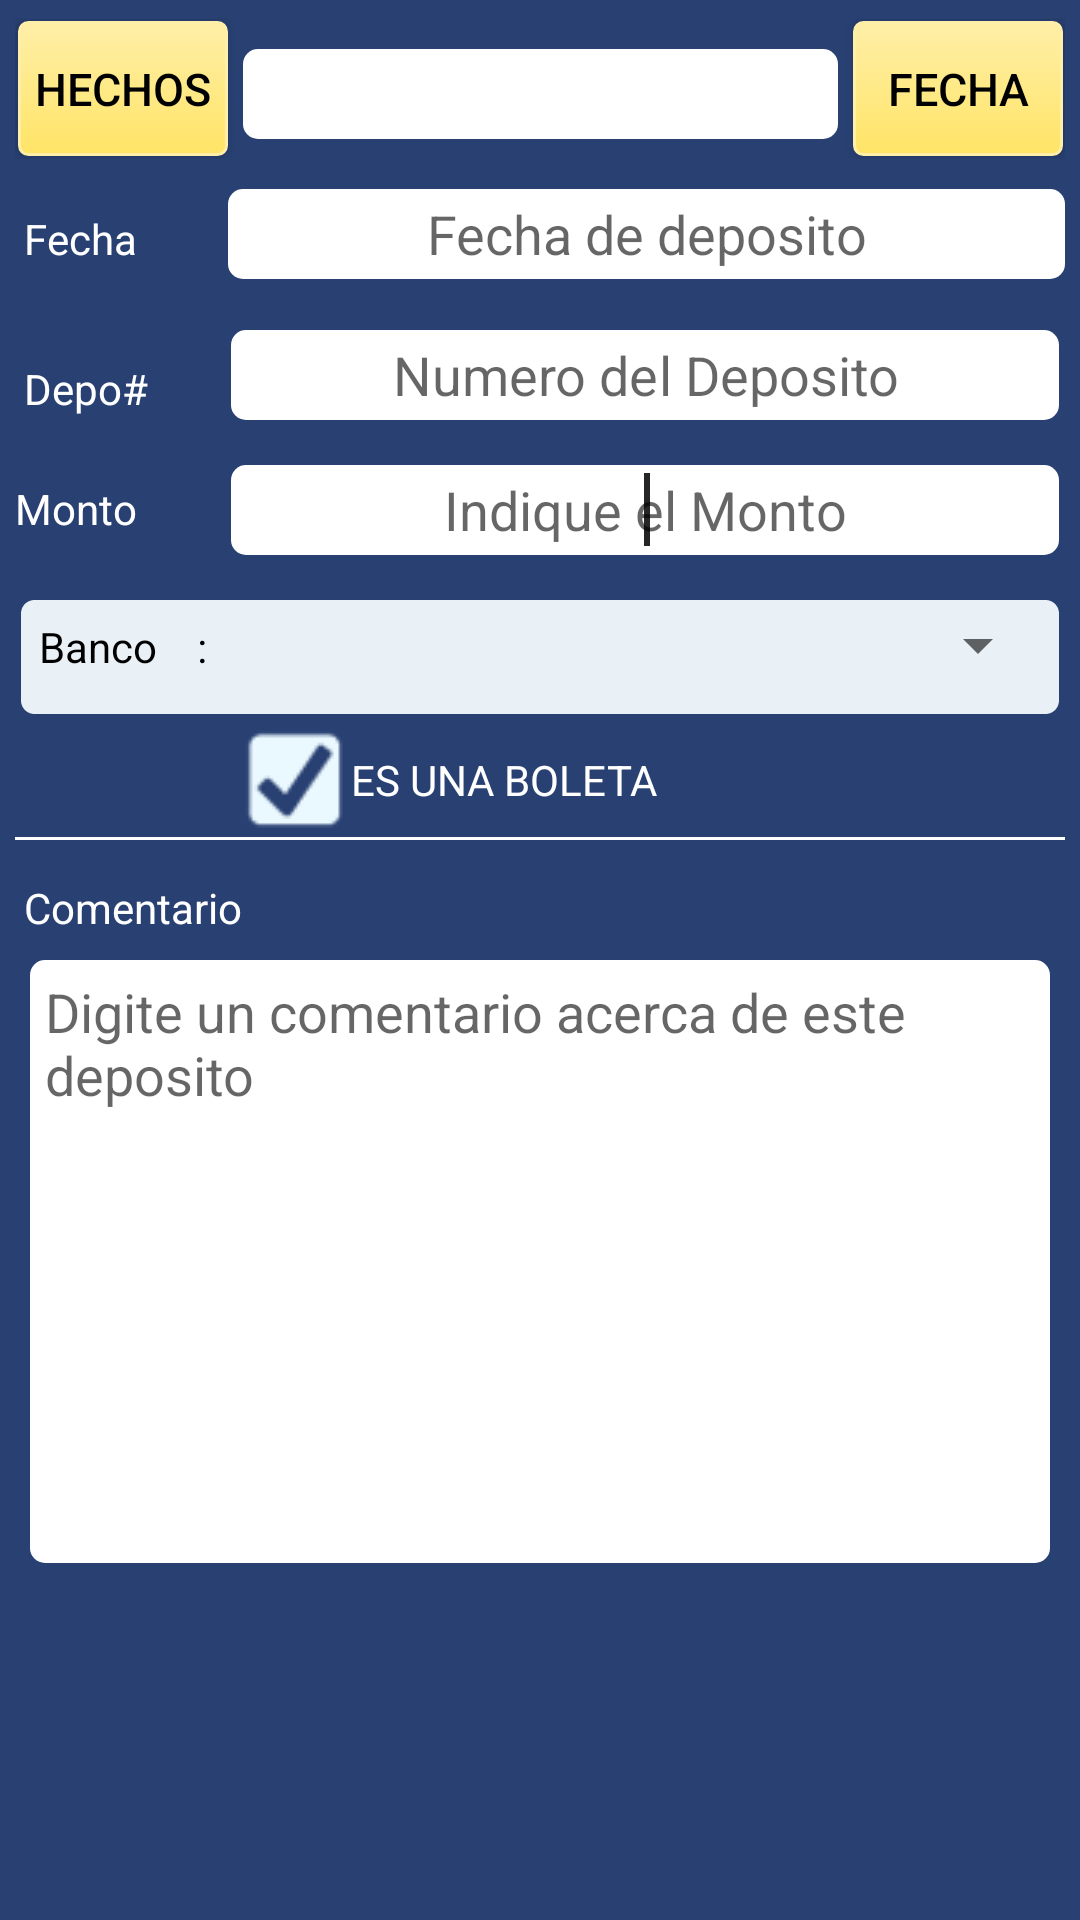

Write the Android layout XML for this screen, with the resource values it uses.
<!-- AndroidManifest.xml: application theme AppTheme -->
<!-- res/layout/activity_depositos.xml -->
<RelativeLayout xmlns:android="http://schemas.android.com/apk/res/android"
    xmlns:tools="http://schemas.android.com/tools"
    android:layout_width="match_parent"
    android:layout_height="match_parent"
      android:background="#284072"
    tools:context="${relativePackage}.${activityClass}" >

    

        
         
    <LinearLayout
        android:id="@+id/linearLayout1"
        android:layout_width="wrap_content"
        android:layout_height="wrap_content"
        android:layout_alignParentLeft="true"
        android:layout_alignParentRight="true"
        android:layout_alignParentTop="true"
      android:layout_margin="5dp"
        android:orientation="vertical"
        android:textColor="#ffffff" >

        <LinearLayout
            android:layout_width="match_parent"
            android:layout_height="wrap_content"
            android:layout_marginBottom="1dp"
            android:background="#EAF1F6"
            android:gravity="center_horizontal"
            android:orientation="horizontal"
            android:textColor="#ffffff" >
        </LinearLayout>

        <LinearLayout
            android:layout_width="fill_parent"
            android:layout_height="wrap_content"
            android:background="#284072"
            android:orientation="horizontal"
            android:layout_marginBottom="10dp"
            android:textColor="#000000" >

            <TextView
                android:id="@+id/txtV_Fecha"
                android:layout_width="wrap_content"
                android:layout_height="wrap_content"
                android:text="Fecha:"
                android:textColor="#ffffff"
                android:textSize="15sp" 
                android:padding="3dp"
                android:visibility="gone"/>

            <Button
                android:id="@+id/btn_BuscarPedidos"
                android:layout_width="70dp"
                android:layout_height="45dp"
                android:layout_margin="1dp"
                android:background="@drawable/mybutton"
                android:onClick="DepositosHechos"
                android:text="Hechos"
                android:textColor="#000000"
                android:textSize="15sp" />

            <EditText
                android:id="@+id/edt_ConseDepos"
                android:layout_width="fill_parent"
                android:layout_height="30dp"
                android:layout_margin="4dp"
                android:layout_weight="0.08"
                android:background="@drawable/rounded_edittext"
                android:clickable="false"
                android:cursorVisible="false"
                android:ems="10"
                android:enabled="false"
                android:focusable="false"
                android:focusableInTouchMode="false"
                android:gravity="center">

                <requestFocus />
            </EditText>

            <Button
                android:id="@+id/btn_pickDate1"
                android:layout_width="70dp"
                android:layout_height="45dp"
                android:layout_margin="1dp"
                android:background="@drawable/mybutton"
                android:onClick="Clientes"
                android:text="Fecha"
                android:textColor="#000000"
                android:textSize="15sp" />

        </LinearLayout>

        <LinearLayout
            android:layout_width="match_parent"
            android:layout_height="35dp"
           
            android:orientation="horizontal"
               android:layout_marginBottom="10dp"
            android:textColor="#ffffff" >

            <TextView
                android:id="@+id/txtv_fecha"
                android:layout_width="70dp"
                android:layout_height="wrap_content"
                android:padding="3dp"
                android:text="Fecha     "
                android:textColor="#ffffff" />

               <EditText
                   android:id="@+id/edt_FechaDeposito"
                   android:layout_width="match_parent"
                   android:layout_height="30dp"
                   android:layout_marginLeft="1dp"
                   android:background="@drawable/rounded_edittext"
                   android:clickable="false"
                   android:cursorVisible="false"
                   android:ems="10"
                   android:enabled="false"
                   android:focusable="false"
                   android:focusableInTouchMode="false"
                   android:gravity="center"
                   android:hint="Fecha de deposito"
                   android:padding="1dp" >

                <requestFocus />
            </EditText>

        </LinearLayout>

                <LinearLayout
                    android:layout_width="match_parent"
                    android:layout_height="35dp"
                   android:layout_marginBottom="10dp"
   
                    android:orientation="horizontal"
                    android:textColor="#000000" >

                    <TextView
                        android:id="@+id/txtv_NumDep"
                        android:layout_width="70dp"
                        android:layout_height="wrap_content"
                        android:layout_marginTop="5dp"
                        android:padding="3dp"
                        android:text="Depo#"
                        android:textColor="#ffffff" />

          <EditText
              android:id="@+id/edt_NumDep"
              android:layout_width="match_parent"
              android:layout_height="30dp"
              android:layout_margin="2dp"
              android:background="@drawable/rounded_edittext"
              android:ems="10"
              android:gravity="center"
              android:hint="Numero del Deposito"
              android:inputType="number"
              android:padding="1dp" >

           <requestFocus />
           </EditText>

        </LinearLayout>

        <LinearLayout
            android:layout_width="match_parent"
            android:layout_height="35dp"
               android:layout_marginBottom="10dp"
      
            android:orientation="horizontal"
            android:textColor="#000000" >

            <TextView
                android:id="@+id/txtv_Monto"
                android:layout_width="70dp"
                android:layout_height="wrap_content"


                android:text="Monto"
                android:textColor="#ffffff" />

            <EditText
                android:id="@+id/edt_monto"
                android:layout_width="match_parent"
                android:layout_height="30dp"
                android:layout_margin="2dp"
                android:background="@drawable/rounded_edittext"
                android:ems="10"
                android:gravity="center"
                android:hint="Indique el Monto"
                android:inputType="numberDecimal"
                android:padding="1dp" >

                <requestFocus />
            </EditText>
        </LinearLayout>

        <LinearLayout
            android:layout_width="match_parent"
            android:layout_height="40dp"
            android:layout_margin="1dp"
            android:background="@drawable/layout_redondeado"
            android:orientation="horizontal"
            android:textColor="#000000" >

            <TextView
                android:id="@+id/txtv_Banco"
                android:layout_marginTop="5dp"
                android:layout_marginLeft="5dp"
                android:layout_width="75dp"
                android:layout_height="wrap_content"
                android:layout_marginRight="10dp"
                android:text="Banco    :"
                android:textColor="#000000" />

            <Spinner
                android:id="@+id/spin_Bancos"
                android:layout_width="fill_parent"
                android:layout_height="wrap_content"
                android:layout_margin="2dp"
                android:padding="1dp" />
        </LinearLayout>
           
        	<LinearLayout
        	    android:layout_width="match_parent"
        	    android:layout_height="match_parent"
        	    android:layout_alignParentLeft="true"
        	    android:layout_alignParentTop="true"
        	    android:background="#284072"
        	    android:orientation="vertical"
        	    android:textColor="#000000" >

        		<LinearLayout
        		    android:layout_width="match_parent"
        		    android:layout_height="40dp"
        		        android:layout_marginBottom="10dp"
            android:background="@layout/box"
        		    android:orientation="horizontal"
        		    android:textColor="#000000" >

                    <CheckBox
                        android:id="@+id/ChBox_Boleta"
                        android:layout_width="wrap_content"
                        android:layout_height="wrap_content"
                        android:layout_marginLeft="75dp"
                        android:layout_marginTop="2dp"
                        android:layout_marginBottom="2dp"
                        android:layout_weight="0.49"
                        android:button="@drawable/check_true"
                        android:checked="true"
                        android:text="ES UNA BOLETA"
                        android:textColor="#FFFFFF" />
        		</LinearLayout>

                <TextView
                    android:id="@+id/txtv_Comentario"
                    android:layout_width="85dp"
                    android:layout_height="wrap_content"
                    android:padding="3dp"
                    android:text="Comentario"
                    android:textColor="#ffffff" />

    <EditText
        android:id="@+id/edtx_Comentario"
        android:layout_width="match_parent"
        android:layout_height="201dp"
        android:layout_margin="5dp"
        android:background="@drawable/rounded_edittext"
        android:ems="10"
        android:gravity="top|left"
        android:hint="Digite un comentario acerca de este deposito"
        android:inputType="textMultiLine"
        android:lines="5"
        android:minLines="5"
        android:padding="5dp"
        android:textColor="#000000" >

           </EditText>
        </LinearLayout>
        <LinearLayout
            android:layout_width="match_parent"
            android:layout_height="wrap_content"
            android:layout_alignParentBottom="true"
            android:background="#ffffff"
            android:orientation="vertical"
            android:textColor="#000000" >
        </LinearLayout>
    </LinearLayout>

    
 
</RelativeLayout>
<!-- res/layout/box.xml (included above) -->
<?xml version="1.0" encoding="utf-8"?>
 <layer-list
    android:layout_width="20dp"
    android:layout_height="20dp"
    xmlns:android="http://schemas.android.com/apk/res/android">
 <item>
 <shape android:shape="rectangle">
 <solid android:color="#ffffff" />
 </shape>
 </item>
 <item android:left="0dp" android:right="0dp" android:top="0dp" android:bottom="1dp">
 <shape android:shape="rectangle">
 <solid android:color="#284072" />
 </shape>
 </item>
 </layer-list>
<!-- resources referenced by this layout -->
<resources>
  <!-- drawable check_true: png bitmap (drawable, 44983 bytes) -->
  <!-- drawable layout_redondeado (drawable) -->
  <?xml version="1.0" encoding="utf-8"?>
  <shape
      xmlns:android="http://schemas.android.com/apk/res/android"
      android:shape="rectangle"  android:layout_height="40dp"  android:layout_width="170dp">
      <corners
          android:radius="5dp"
          android:topLeftRadius="5dp"
          android:topRightRadius="5dp"
          android:bottomLeftRadius="5dp"
          android:bottomRightRadius="5dp"
          />
      <padding android:left="2dp"
          android:top="2dp"
          android:right="2dp"
          android:bottom="2dp" />
  
      <gradient
          android:startColor="#EAF1F6"
          android:endColor="#EAF1F6"
          android:angle="45"/>
  
  
      <stroke
          android:width="1dp"
          android:color="#284072"
          android:dashWidth="1dp"
          />
  </shape>
  <!-- drawable mybutton (drawable) -->
  <?xml version="1.0" encoding="utf-8"?>
  <selector xmlns:android="http://schemas.android.com/apk/res/android" >
   <item android:state_pressed="true" >
       <shape android:shape="rectangle"  >
           <corners android:radius="3dip" />
           <stroke android:width="1dip" android:color="#CCA800" />
           <gradient android:angle="-90" android:startColor="#FFEFA8" android:endColor="#CCA800"  />            
       </shape>
   </item>
  <item android:state_focused="true">
       <shape android:shape="rectangle"  >
           <corners android:radius="3dip" />
           <stroke android:width="1dip" android:color="#FFEFA8" />
           <solid android:color="#FFEFA8"/>       
       </shape>
   </item>  
  <item >
      <shape android:shape="rectangle"  >
           <corners android:radius="3dip" />
           <stroke android:width="1dip" android:color="#FFEFA8" />
           <gradient android:angle="-90" android:startColor="#FFEFA8" android:endColor="#FFE466" />            
       </shape>
   </item>
  </selector>
  <!-- drawable rounded_edittext (drawable) -->
  <?xml version="1.0" encoding="utf-8"?>
  <shape xmlns:android="http://schemas.android.com/apk/res/android"
  
  android:shape="rectangle"
      android:padding="10dp">
   <solid android:color="#FFFFFF"/>
      <corners
       android:bottomRightRadius="5dp"
       android:bottomLeftRadius="5dp"
    android:topLeftRadius="5dp"
    android:topRightRadius="5dp"/>
  </shape>
  <style name="AppTheme" parent="Base.Theme.AppCompat.Light.DarkActionBar">
          
          <item name="colorPrimary">@color/colorPrimary</item>
          <item name="colorPrimaryDark">@color/colorPrimaryDark</item>
          <item name="colorAccent">@color/colorAccent</item>
      </style>
  <color name="colorPrimary">#242424</color>
  <color name="colorPrimaryDark">#303F9F</color>
  <color name="colorAccent">#262626</color>
</resources>
